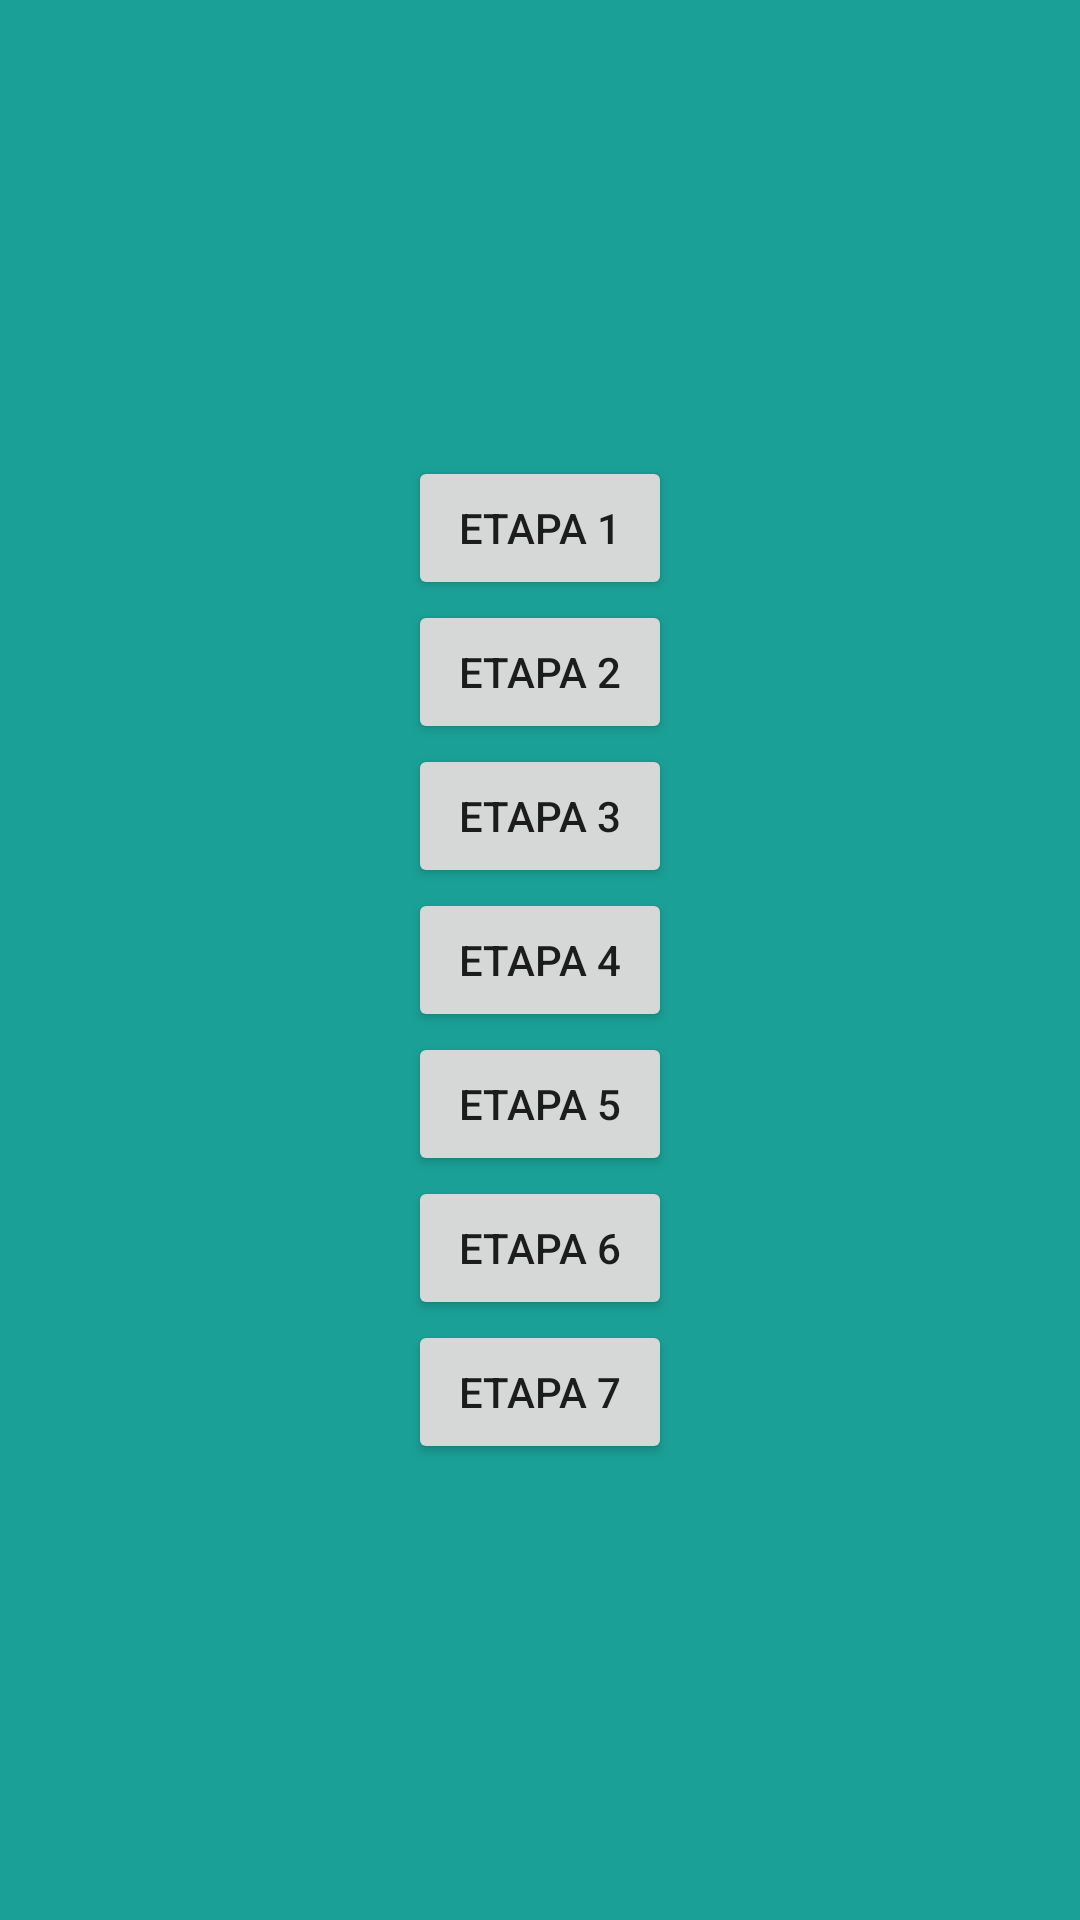

Produce the Android XML layout that renders to this screen, including the resource entries it uses.
<!-- AndroidManifest.xml: application theme AppTheme -->
<!-- res/layout/activity_listaetapas.xml -->
<?xml version="1.0" encoding="utf-8"?>
<LinearLayout xmlns:android="http://schemas.android.com/apk/res/android"
    android:layout_width="match_parent"
    android:layout_height="match_parent"
    android:background="@color/defaultTeal"
    android:gravity="center"
    android:orientation="vertical">

    <Button
        android:id="@+id/button"
        style="@style/botaoredondo"
        android:layout_width="wrap_content"
        android:layout_height="wrap_content"
        android:text="Etapa 1" />

    <Button
        android:id="@+id/button2"
        style="@style/botaoredondo"
        android:layout_width="wrap_content"
        android:layout_height="wrap_content"
        android:text="Etapa 2" />

    <Button
        android:id="@+id/button3"
        style="@style/botaoredondo"
        android:layout_width="wrap_content"
        android:layout_height="wrap_content"
        android:text="Etapa 3" />

    <Button
        android:id="@+id/button4"
        style="@style/botaoredondo"
        android:layout_width="wrap_content"
        android:layout_height="wrap_content"
        android:text="Etapa 4" />

    <Button
        android:id="@+id/button5"
        style="@style/botaoredondo"
        android:layout_width="wrap_content"
        android:layout_height="wrap_content"
        android:text="Etapa 5" />

    <Button
        android:id="@+id/button6"
        style="@style/botaoredondo"
        android:layout_width="wrap_content"
        android:layout_height="wrap_content"
        android:text="Etapa 6" />

    <Button
        android:id="@+id/button7"
        style="@style/botaoredondo"
        android:layout_width="wrap_content"
        android:layout_height="wrap_content"
        android:text="Etapa 7" />
</LinearLayout>
<!-- resources referenced by this layout -->
<resources>
  <color name="defaultTeal">#1AA097</color>
  <style name="AppTheme" parent="Theme.AppCompat.Light.DarkActionBar">
          
          <item name="colorPrimary">@color/defaultTeal</item>
          <item name="colorPrimaryDark">@color/darkTeal</item>
          <item name="colorAccent">@color/colorAccent</item>
      </style>
  <color name="darkTeal">#007169</color>
  <color name="colorAccent">#03DAC5</color>
</resources>
